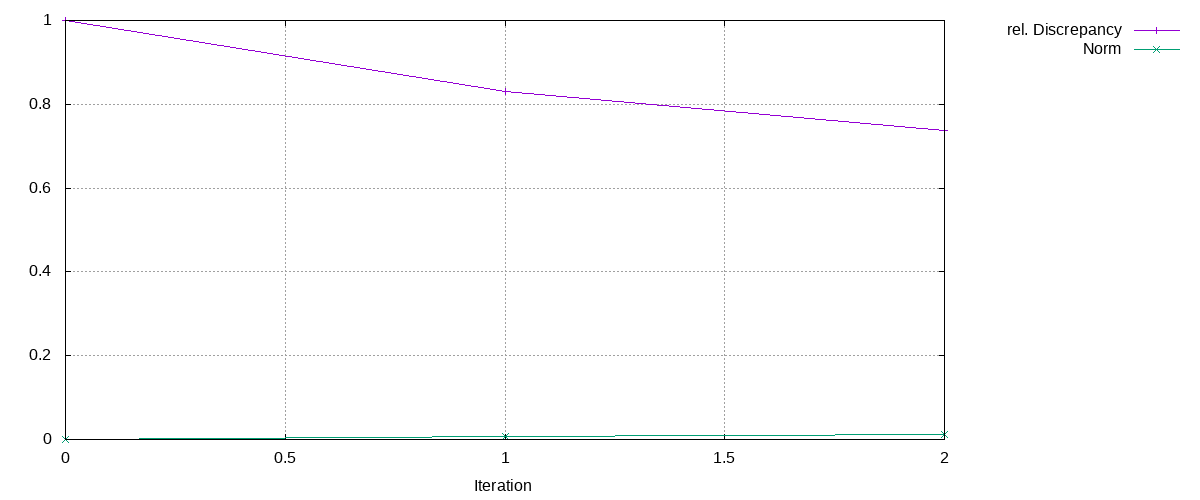

Data behind this chart, as committed beside it:
Iteration, rel. Discrepancy, Norm
0, 1, 0
1, 0.8308, 0.007732
2, 0.7372, 0.01247
